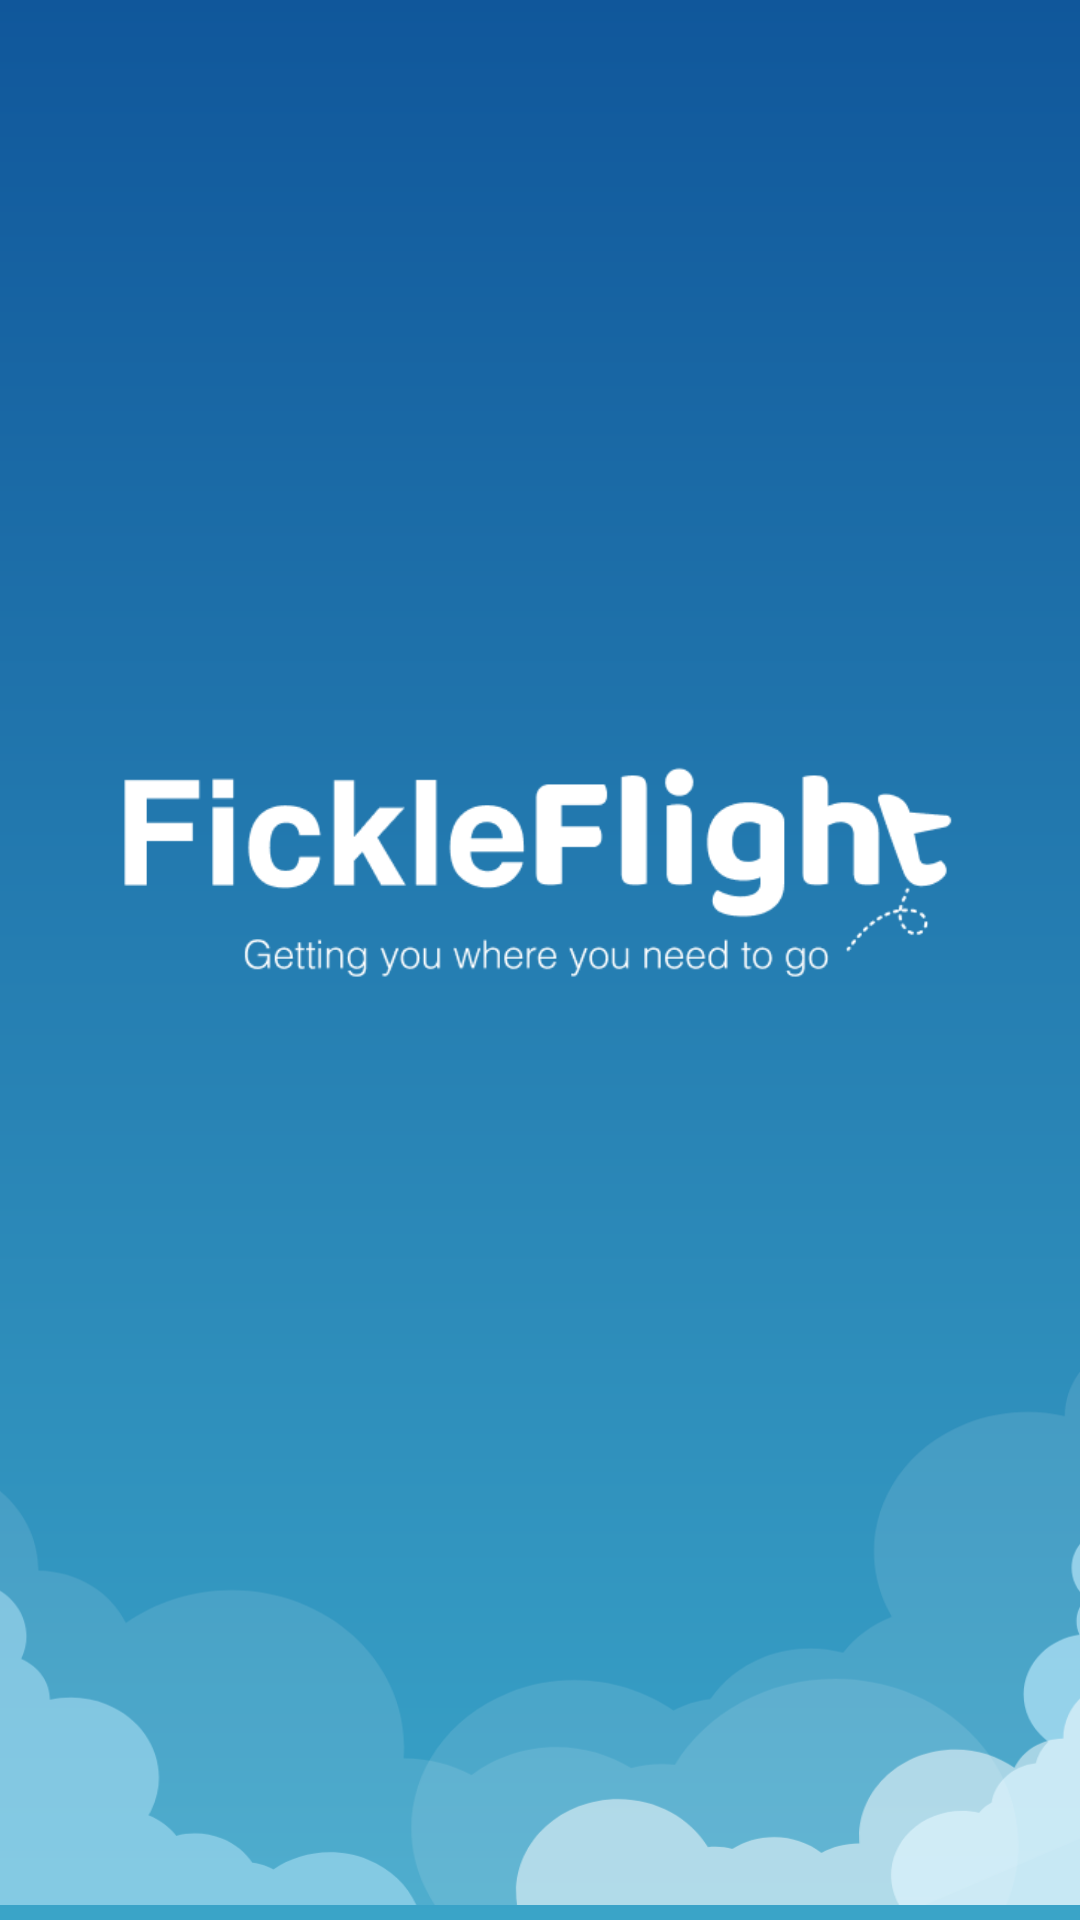

Here is an Android app screen rendered from its layout file. Give the layout XML and the strings, colors and styles it references.
<!-- AndroidManifest.xml: application theme Theme.Simulacro2024 -->
<!-- res/layout/activity_splash.xml -->
<?xml version="1.0" encoding="utf-8"?>
<androidx.constraintlayout.widget.ConstraintLayout xmlns:android="http://schemas.android.com/apk/res/android"
    xmlns:app="http://schemas.android.com/apk/res-auto"
    android:layout_width="match_parent"
    android:layout_height="match_parent"
    android:background="@drawable/gradient_background">

    <ImageView
        android:id="@+id/world_png"
        android:layout_width="0dp"
        android:layout_height="213dp"
        app:layout_constraintBottom_toBottomOf="parent"
        app:layout_constraintEnd_toEndOf="parent"
        app:layout_constraintHorizontal_bias="0.0"
        app:layout_constraintStart_toStartOf="parent"
        app:layout_constraintTop_toTopOf="parent"
        app:layout_constraintVertical_bias="0.0"
        app:srcCompat="@drawable/splash_map" />

    <ImageView
        android:id="@+id/fickleFlight_logo"
        android:layout_width="284dp"
        android:layout_height="118dp"
        app:layout_constraintBottom_toTopOf="@+id/cloud_vector"
        app:layout_constraintEnd_toEndOf="parent"
        app:layout_constraintHorizontal_bias="0.489"
        app:layout_constraintStart_toStartOf="parent"
        app:layout_constraintTop_toBottomOf="@+id/world_png"
        app:layout_constraintVertical_bias="0.165"
        app:srcCompat="@drawable/app_fickleflight_logo" />

    <ImageView
        android:id="@+id/cloud_vector"
        android:layout_width="wrap_content"
        android:layout_height="wrap_content"
        android:scaleX="1.1"
        app:layout_constraintBottom_toBottomOf="parent"
        app:layout_constraintEnd_toEndOf="parent"
        app:layout_constraintStart_toStartOf="parent"
        app:srcCompat="@drawable/clouds_vector" />


</androidx.constraintlayout.widget.ConstraintLayout>
<!-- resources referenced by this layout -->
<resources>
  <!-- drawable app_fickleflight_logo: png bitmap (drawable, 17740 bytes) -->
  <!-- drawable clouds_vector: vector/xml drawable (drawable, 4727 chars, omitted) -->
  <!-- drawable gradient_background (drawable) -->
  <layer-list xmlns:android="http://schemas.android.com/apk/res/android">
      <item>
          <shape android:shape="rectangle">
              <gradient
                  android:angle="270"
                  android:startColor="@color/grandient_blue_start"
                  android:endColor="@color/grandient_blue_end"
                  android:type="linear"/>
          </shape>
      </item>
  </layer-list>
  <style name="Theme.Simulacro2024" parent="Theme.MaterialComponents.DayNight.NoActionBar">
          
          <item name="colorPrimary">@color/primaryBlue</item>
          <item name="colorPrimaryVariant">@color/purple_700</item>
          <item name="colorOnPrimary">@color/white</item>
          
          <item name="colorSecondary">@color/teal_200</item>
          <item name="colorSecondaryVariant">@color/teal_700</item>
          <item name="colorOnSecondary">@color/black</item>
          
          <item name="android:statusBarColor">@color/purple_haze_800</item>
          
          <item name="android:colorAccent">@color/blue_800</item>
          <item name="customBarBackgroundColor">@color/white</item>
      </style>
  <color name="grandient_blue_start">#10579B</color>
  <color name="grandient_blue_end">#3AA4C8</color>
  <color name="primaryBlue">#FF03DAC5</color>
  <color name="purple_700">#FF3700B3</color>
  <color name="white">#FFFFFFFF</color>
  <color name="teal_200">#FF03DAC5</color>
  <color name="teal_700">#FF018786</color>
  <color name="black">#FF000000</color>
  <color name="purple_haze_800">#FF5F5B5B</color>
  <color name="blue_800">#FF1B72C0</color>
</resources>
